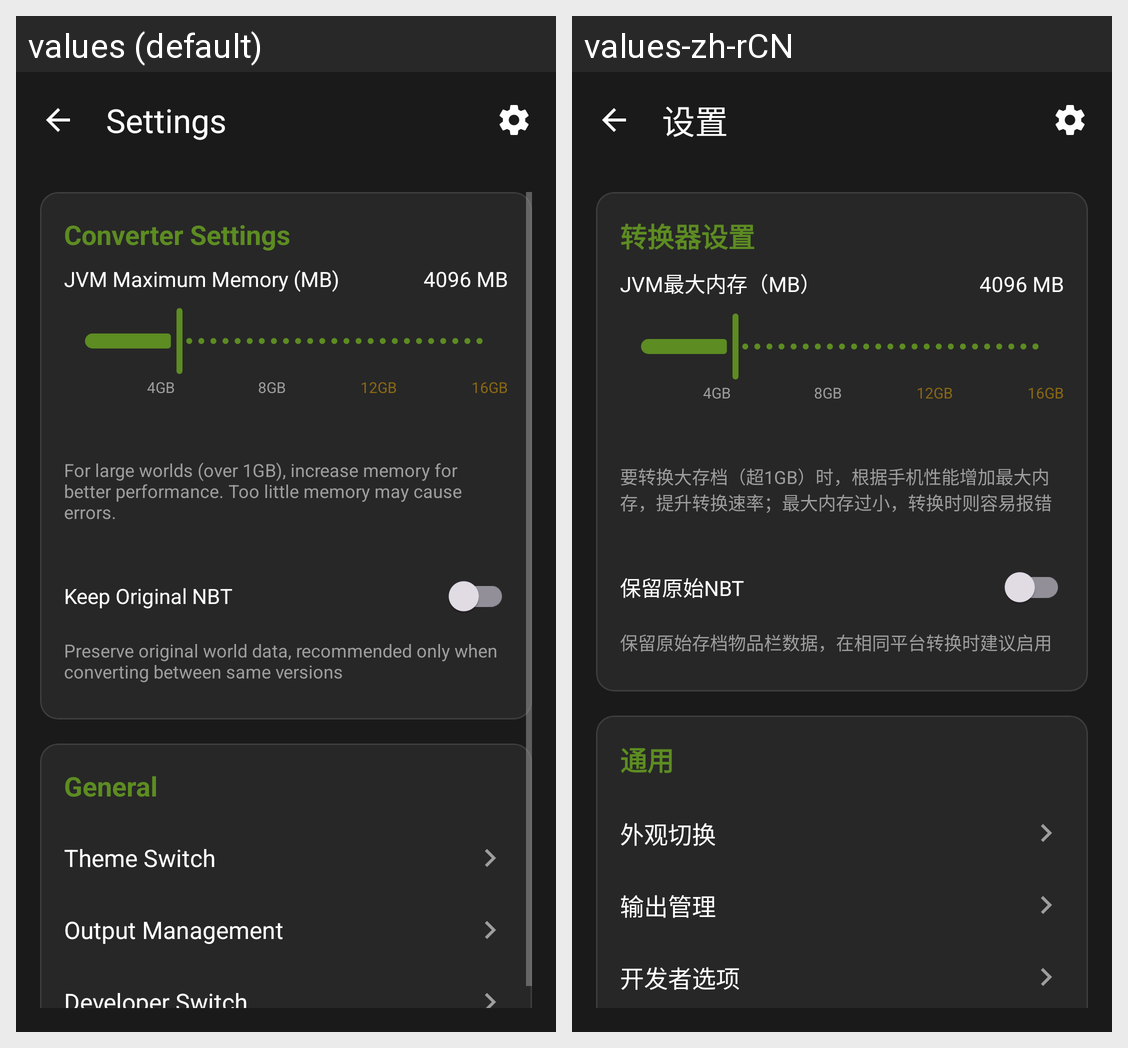

Strings drawn on this Android screen and how each of the app's shown locales translates them:
Android screen res/layout/activity_settings.xml rendered under 2 locales, left to right: values (default), values-zh-rCN. Device: Nexus 5 (rendered at 1080×1920; each locale shown at half size, 540×960, under a caption strip naming it); theme Theme.Chunkoid.
Strings drawn on this screen, with the default value and each locale's value (text and hints the layout hard-codes, and strings that could not be matched under every locale, appear in the picture but are not listed):

settings_title
  values: Settings
  values-zh-rCN: 设置

conversion_settings
  values: Converter Settings
  values-zh-rCN: 转换器设置

jvm_max_memory
  values: JVM Maximum Memory (MB)
  values-zh-rCN: JVM最大内存（MB）

memory_hint
  values: For large worlds (over 1GB), increase memory for better performance. Too little memory may cause errors.
  values-zh-rCN: 要转换大存档（超1GB）时，根据手机性能增加最大内存，提升转换速率；最大内存过小，转换时则容易报错

keep_original_nbt
  values: Keep Original NBT
  values-zh-rCN: 保留原始NBT

keep_original_nbt_desc
  values: Preserve original world data, recommended only when converting between same versions
  values-zh-rCN: 保留原始存档物品栏数据，在相同平台转换时建议启用

general_settings
  values: General
  values-zh-rCN: 通用

theme_switch
  values: Theme Switch
  values-zh-rCN: 外观切换

output_management
  values: Output Management
  values-zh-rCN: 输出管理

developer_mode
  values: Developer Switch
  values-zh-rCN: 开发者选项
